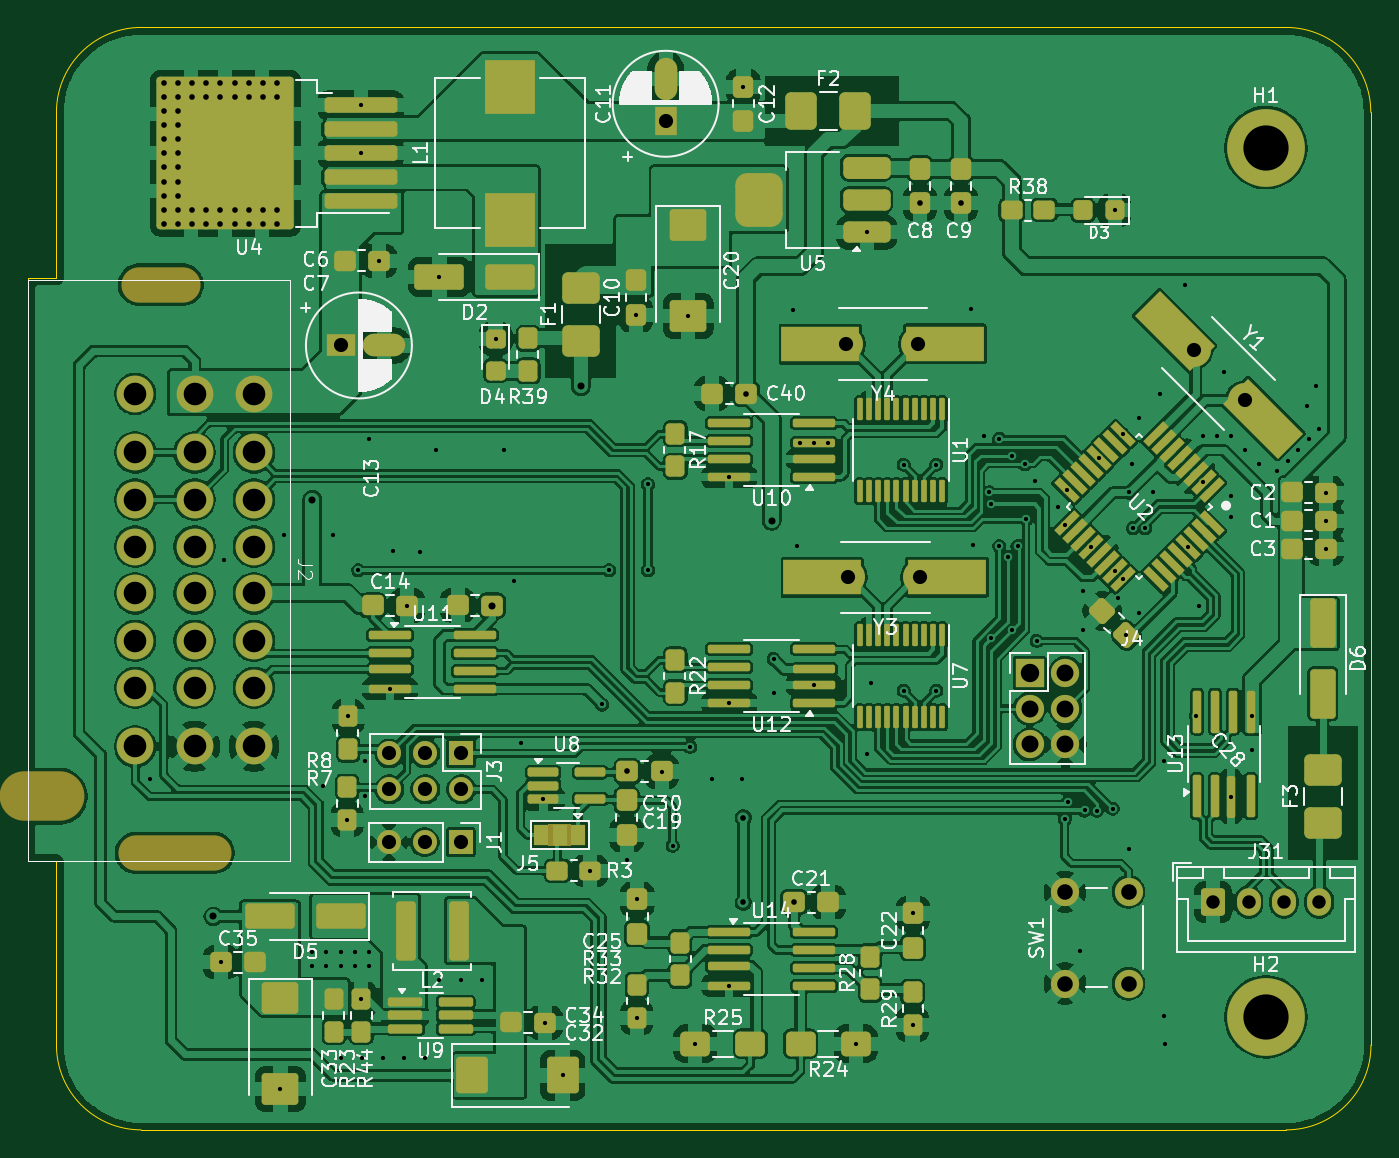
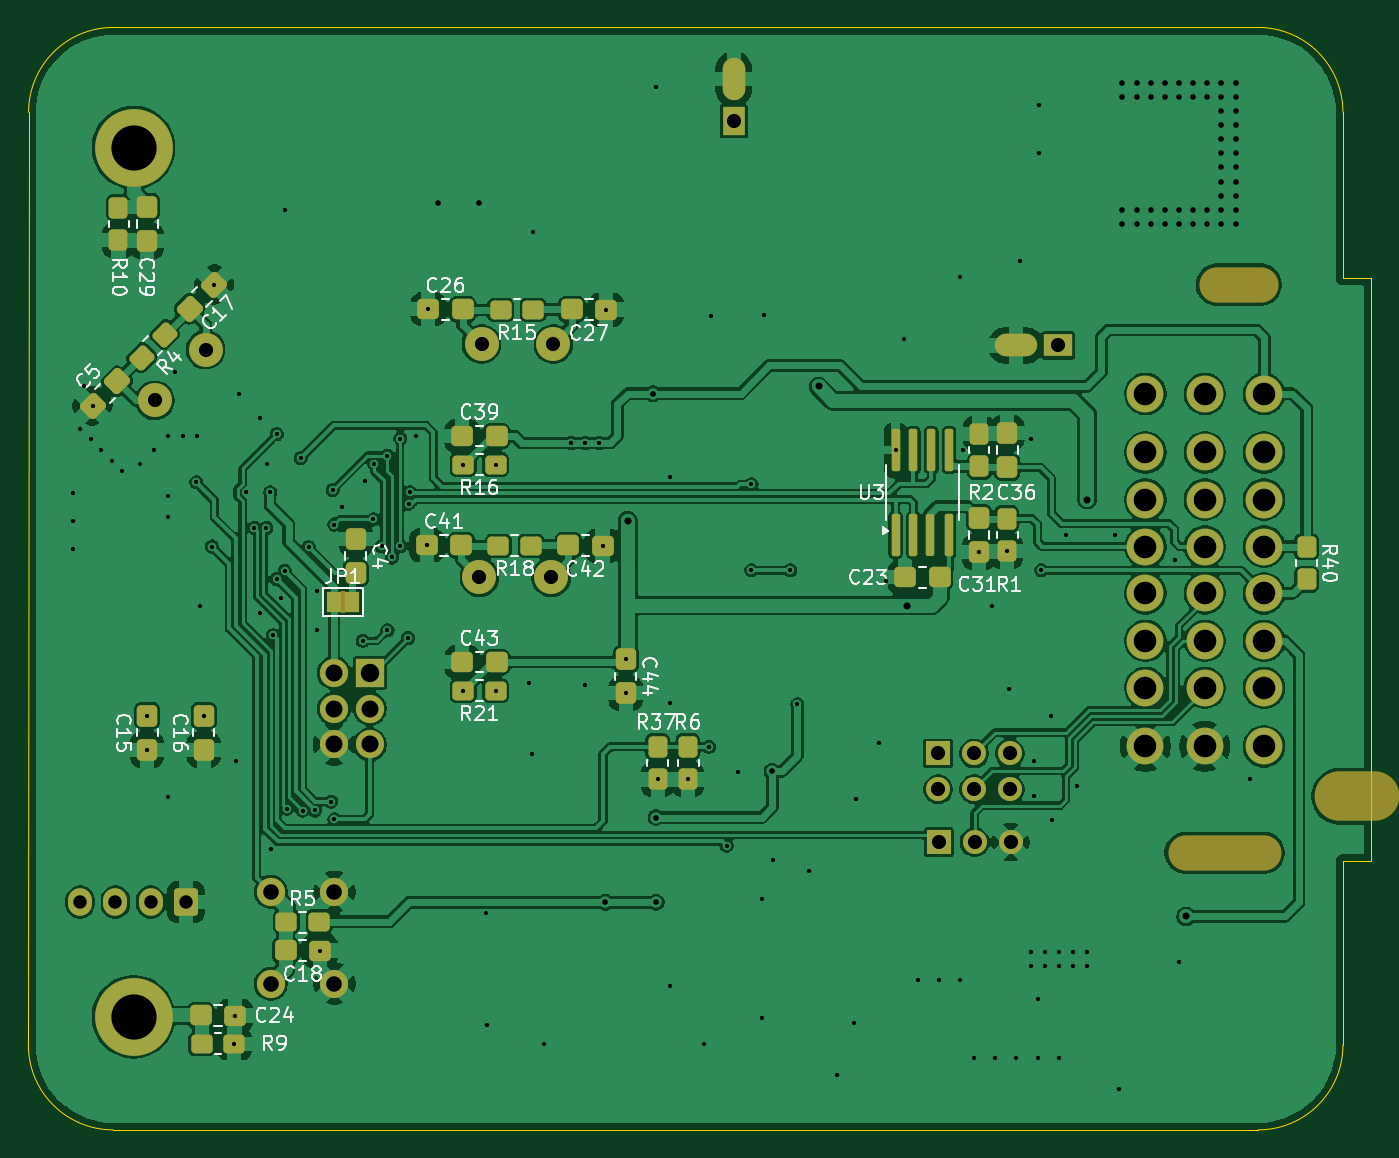
Circuit board: 11 layer files. Board 95.0 x 78.0 mm.
- bottom_copper: SSRU_v3.1-B_Cu.gbr (280292 bytes)
- bottom_mask: SSRU_v3.1-B_Mask.gbr (8255 bytes)
- paste: SSRU_v3.1-B_Paste.gbr (5590 bytes)
- bottom_silk: SSRU_v3.1-B_Silkscreen.gbr (57530 bytes)
- outline: SSRU_v3.1-Edge_Cuts.gbr (1312 bytes)
- top_copper: SSRU_v3.1-F_Cu.gbr (444715 bytes)
- top_mask: SSRU_v3.1-F_Mask.gbr (15965 bytes)
- paste: SSRU_v3.1-F_Paste.gbr (13597 bytes)
- top_silk: SSRU_v3.1-F_Silkscreen.gbr (271828 bytes)
- drill: SSRU_v3.1-NPTH.drl (557 bytes)
- drill: SSRU_v3.1-PTH.drl (5209 bytes)

=== bottom_copper: SSRU_v3.1-B_Cu.gbr (280292 bytes, source omitted) ===
=== bottom_mask: SSRU_v3.1-B_Mask.gbr (8255 bytes, source omitted) ===
=== paste: SSRU_v3.1-B_Paste.gbr ===
%TF.GenerationSoftware,KiCad,Pcbnew,9.0.2*%
%TF.CreationDate,2025-08-14T17:52:04+08:00*%
%TF.ProjectId,SSRU_v3.1,53535255-5f76-4332-9e31-2e6b69636164,rev?*%
%TF.SameCoordinates,Original*%
%TF.FileFunction,Paste,Bot*%
%TF.FilePolarity,Positive*%
%FSLAX46Y46*%
G04 Gerber Fmt 4.6, Leading zero omitted, Abs format (unit mm)*
G04 Created by KiCad (PCBNEW 9.0.2) date 2025-08-14 17:52:04*
%MOMM*%
%LPD*%
G01*
G04 APERTURE LIST*
G04 Aperture macros list*
%AMRoundRect*
0 Rectangle with rounded corners*
0 $1 Rounding radius*
0 $2 $3 $4 $5 $6 $7 $8 $9 X,Y pos of 4 corners*
0 Add a 4 corners polygon primitive as box body*
4,1,4,$2,$3,$4,$5,$6,$7,$8,$9,$2,$3,0*
0 Add four circle primitives for the rounded corners*
1,1,$1+$1,$2,$3*
1,1,$1+$1,$4,$5*
1,1,$1+$1,$6,$7*
1,1,$1+$1,$8,$9*
0 Add four rect primitives between the rounded corners*
20,1,$1+$1,$2,$3,$4,$5,0*
20,1,$1+$1,$4,$5,$6,$7,0*
20,1,$1+$1,$6,$7,$8,$9,0*
20,1,$1+$1,$8,$9,$2,$3,0*%
G04 Aperture macros list end*
%ADD10RoundRect,0.305575X0.460025X0.412525X-0.460025X0.412525X-0.460025X-0.412525X0.460025X-0.412525X0*%
%ADD11RoundRect,0.308511X0.457089X0.416489X-0.457089X0.416489X-0.457089X-0.416489X0.457089X-0.416489X0*%
%ADD12RoundRect,0.150000X0.150000X-1.350000X0.150000X1.350000X-0.150000X1.350000X-0.150000X-1.350000X0*%
%ADD13RoundRect,0.150000X0.150000X-1.337500X0.150000X1.337500X-0.150000X1.337500X-0.150000X-1.337500X0*%
%ADD14RoundRect,0.305575X-0.412525X0.460025X-0.412525X-0.460025X0.412525X-0.460025X0.412525X0.460025X0*%
%ADD15RoundRect,0.308511X-0.416489X0.457089X-0.416489X-0.457089X0.416489X-0.457089X0.416489X0.457089X0*%
%ADD16RoundRect,0.278125X-0.389375X0.474375X-0.389375X-0.474375X0.389375X-0.474375X0.389375X0.474375X0*%
%ADD17RoundRect,0.305575X-0.616986X0.033588X0.033588X-0.616986X0.616986X-0.033588X-0.033588X0.616986X0*%
%ADD18RoundRect,0.308511X-0.617713X0.028709X0.028709X-0.617713X0.617713X-0.028709X-0.028709X0.617713X0*%
%ADD19RoundRect,0.278125X-0.474375X-0.389375X0.474375X-0.389375X0.474375X0.389375X-0.474375X0.389375X0*%
%ADD20RoundRect,0.305575X0.412525X-0.460025X0.412525X0.460025X-0.412525X0.460025X-0.412525X-0.460025X0*%
%ADD21RoundRect,0.308511X0.416489X-0.457089X0.416489X0.457089X-0.416489X0.457089X-0.416489X-0.457089X0*%
%ADD22RoundRect,0.305575X0.616986X-0.033588X-0.033588X0.616986X-0.616986X0.033588X0.033588X-0.616986X0*%
%ADD23RoundRect,0.308511X0.617713X-0.028709X-0.028709X0.617713X-0.617713X0.028709X0.028709X-0.617713X0*%
%ADD24RoundRect,0.305575X-0.460025X-0.412525X0.460025X-0.412525X0.460025X0.412525X-0.460025X0.412525X0*%
%ADD25RoundRect,0.308511X-0.457089X-0.416489X0.457089X-0.416489X0.457089X0.416489X-0.457089X0.416489X0*%
%ADD26RoundRect,0.278125X0.389375X-0.474375X0.389375X0.474375X-0.389375X0.474375X-0.389375X-0.474375X0*%
%ADD27RoundRect,0.278125X-0.610763X0.060104X0.060104X-0.610763X0.610763X-0.060104X-0.060104X0.610763X0*%
%ADD28RoundRect,0.278125X0.474375X0.389375X-0.474375X0.389375X-0.474375X-0.389375X0.474375X-0.389375X0*%
G04 APERTURE END LIST*
D10*
%TO.C,C41*%
X169215600Y-98742048D03*
D11*
X166784400Y-98748948D03*
%TD*%
D12*
%TO.C,U3*%
X136055000Y-98000000D03*
X134785000Y-98000000D03*
D13*
X133650000Y-98012500D03*
D12*
X132245000Y-98000000D03*
X132245000Y-92000000D03*
X133515000Y-92000000D03*
X134785000Y-92000000D03*
X136055000Y-92000000D03*
%TD*%
D14*
%TO.C,C4*%
X174243100Y-98284400D03*
D15*
X174250000Y-100715600D03*
%TD*%
D16*
%TO.C,R40*%
X106967500Y-98847500D03*
X106967500Y-101152500D03*
%TD*%
D10*
%TO.C,C26*%
X169115600Y-82043100D03*
D11*
X166684400Y-82050000D03*
%TD*%
D10*
%TO.C,C39*%
X166715600Y-90993100D03*
D11*
X164284400Y-91000000D03*
%TD*%
D17*
%TO.C,C17*%
X184276003Y-80285761D03*
D18*
X186000000Y-82000000D03*
%TD*%
D14*
%TO.C,C44*%
X155145600Y-106784400D03*
D15*
X155152500Y-109215600D03*
%TD*%
D19*
%TO.C,R15*%
X161697500Y-82083552D03*
X164002500Y-82083552D03*
%TD*%
D20*
%TO.C,C31*%
X130156900Y-99215600D03*
D21*
X130150000Y-96784400D03*
%TD*%
D22*
%TO.C,C5*%
X192864438Y-88854680D03*
D23*
X191140441Y-87140441D03*
%TD*%
D24*
%TO.C,C42*%
X156784400Y-98755848D03*
D25*
X159215600Y-98748948D03*
%TD*%
D19*
%TO.C,R16*%
X164347500Y-93032500D03*
X166652500Y-93032500D03*
%TD*%
D14*
%TO.C,C36*%
X128143100Y-90784400D03*
D15*
X128150000Y-93215600D03*
%TD*%
D24*
%TO.C,C27*%
X156534400Y-82056900D03*
D25*
X158965600Y-82050000D03*
%TD*%
D26*
%TO.C,R6*%
X150750000Y-115305000D03*
X150750000Y-113000000D03*
%TD*%
D27*
%TO.C,R4*%
X187762078Y-83830717D03*
X189391960Y-85460599D03*
%TD*%
D10*
%TO.C,C43*%
X166715600Y-106993100D03*
D11*
X164284400Y-107000000D03*
%TD*%
D19*
%TO.C,R21*%
X164347500Y-109032500D03*
X166652500Y-109032500D03*
%TD*%
%TO.C,R9*%
X182847500Y-134032500D03*
X185152500Y-134032500D03*
%TD*%
D26*
%TO.C,R10*%
X191032500Y-77152500D03*
X191032500Y-74847500D03*
%TD*%
D20*
%TO.C,C16*%
X185006900Y-113215600D03*
D21*
X185000000Y-110784400D03*
%TD*%
D20*
%TO.C,C29*%
X189006900Y-77215600D03*
D21*
X189000000Y-74784400D03*
%TD*%
D24*
%TO.C,C24*%
X182784400Y-132006900D03*
D25*
X185215600Y-132000000D03*
%TD*%
D16*
%TO.C,R37*%
X152885000Y-113000000D03*
X152885000Y-115305000D03*
%TD*%
D24*
%TO.C,C18*%
X176784400Y-127406900D03*
D25*
X179215600Y-127400000D03*
%TD*%
D10*
%TO.C,C23*%
X135365600Y-100993100D03*
D11*
X132934400Y-101000000D03*
%TD*%
D28*
%TO.C,R5*%
X179152500Y-125367500D03*
X176847500Y-125367500D03*
%TD*%
D19*
%TO.C,R18*%
X161847500Y-98782500D03*
X164152500Y-98782500D03*
%TD*%
D26*
%TO.C,R1*%
X128182500Y-99152500D03*
X128182500Y-96847500D03*
%TD*%
D16*
%TO.C,R2*%
X130117500Y-90847500D03*
X130117500Y-93152500D03*
%TD*%
D20*
%TO.C,C15*%
X189006900Y-113215600D03*
D21*
X189000000Y-110784400D03*
%TD*%
M02*

=== bottom_silk: SSRU_v3.1-B_Silkscreen.gbr (57530 bytes, source omitted) ===
=== outline: SSRU_v3.1-Edge_Cuts.gbr ===
%TF.GenerationSoftware,KiCad,Pcbnew,9.0.2*%
%TF.CreationDate,2025-08-14T17:52:04+08:00*%
%TF.ProjectId,SSRU_v3.1,53535255-5f76-4332-9e31-2e6b69636164,rev?*%
%TF.SameCoordinates,Original*%
%TF.FileFunction,Profile,NP*%
%FSLAX46Y46*%
G04 Gerber Fmt 4.6, Leading zero omitted, Abs format (unit mm)*
G04 Created by KiCad (PCBNEW 9.0.2) date 2025-08-14 17:52:04*
%MOMM*%
%LPD*%
G01*
G04 APERTURE LIST*
%TA.AperFunction,Profile*%
%ADD10C,0.100000*%
%TD*%
%TA.AperFunction,Profile*%
%ADD11C,0.050000*%
%TD*%
G04 APERTURE END LIST*
D10*
X102400000Y-115347800D02*
X102400000Y-79847800D01*
X110400000Y-140097800D02*
X191400000Y-140097800D01*
D11*
X102400000Y-79847800D02*
X104400000Y-79847800D01*
D10*
X104400000Y-68097800D02*
X104400000Y-79847800D01*
X104400000Y-68097800D02*
G75*
G02*
X110400000Y-62097800I6000000J0D01*
G01*
X197407359Y-134097800D02*
G75*
G02*
X191407359Y-140097859I-6000059J0D01*
G01*
X110400000Y-140097800D02*
G75*
G02*
X104400000Y-134097800I0J6000000D01*
G01*
X102400000Y-121097800D02*
X104400000Y-121097800D01*
X197400000Y-134097800D02*
X197392600Y-68097800D01*
X102400000Y-115347800D02*
X102400000Y-121097800D01*
X191392641Y-62097800D02*
G75*
G02*
X197392600Y-68097800I-41J-6000000D01*
G01*
X104400000Y-134097800D02*
X104400000Y-121097800D01*
X191392620Y-62097800D02*
X110400000Y-62097800D01*
M02*

=== top_copper: SSRU_v3.1-F_Cu.gbr (444715 bytes, source omitted) ===
=== top_mask: SSRU_v3.1-F_Mask.gbr (15965 bytes, source omitted) ===
=== paste: SSRU_v3.1-F_Paste.gbr (13597 bytes, source omitted) ===
=== top_silk: SSRU_v3.1-F_Silkscreen.gbr (271828 bytes, source omitted) ===
=== drill: SSRU_v3.1-NPTH.drl ===
M48
; DRILL file {KiCad 9.0.2} date 2025-08-14T17:52:07+0800
; FORMAT={-:-/ absolute / metric / decimal}
; #@! TF.CreationDate,2025-08-14T17:52:07+08:00
; #@! TF.GenerationSoftware,Kicad,Pcbnew,9.0.2
; #@! TF.FileFunction,NonPlated,1,2,NPTH
FMAT,2
METRIC
; #@! TA.AperFunction,NonPlated,NPTH,ComponentDrill
T1C2.500
; #@! TA.AperFunction,NonPlated,NPTH,ComponentDrill
T2C3.500
%
G90
G05
T1
G00X113.325Y-80.295
M15
G01X110.225Y-80.295
M16
G05
G00X115.525Y-120.495
M15
G01X110.025Y-120.495
M16
G05
T2
G00X104.625Y-116.495
M15
G01X102.125Y-116.495
M16
G05
M30

=== drill: SSRU_v3.1-PTH.drl ===
M48
; DRILL file {KiCad 9.0.2} date 2025-08-14T17:52:07+0800
; FORMAT={-:-/ absolute / metric / decimal}
; #@! TF.CreationDate,2025-08-14T17:52:07+08:00
; #@! TF.GenerationSoftware,Kicad,Pcbnew,9.0.2
; #@! TF.FileFunction,Plated,1,2,PTH
FMAT,2
METRIC
; #@! TA.AperFunction,Plated,PTH,ViaDrill
T1C0.300
; #@! TA.AperFunction,Plated,PTH,ViaDrill
T2C0.400
; #@! TA.AperFunction,Plated,PTH,ViaDrill
T3C0.500
; #@! TA.AperFunction,Plated,PTH,ComponentDrill
T4C0.800
; #@! TA.AperFunction,Plated,PTH,ComponentDrill
T5C0.950
; #@! TA.AperFunction,Plated,PTH,ComponentDrill
T6C1.000
; #@! TA.AperFunction,Plated,PTH,ComponentDrill
T7C1.100
; #@! TA.AperFunction,Plated,PTH,ComponentDrill
T8C1.200
; #@! TA.AperFunction,Plated,PTH,ComponentDrill
T9C1.300
; #@! TA.AperFunction,Plated,PTH,ComponentDrill
T10C1.600
; #@! TA.AperFunction,Plated,PTH,ComponentDrill
T11C3.200
%
G90
G05
T1
X111.0Y-115.25
X116.034Y-128.243
X116.25Y-99.75
X120.25Y-137.207
X120.5Y-98.0
X122.5Y-127.5
X122.5Y-128.5
X123.25Y-115.75
X123.5Y-127.5
X123.5Y-128.5
X124.0Y-98.0
X124.5Y-127.5
X124.5Y-128.5
X124.5Y-135.0
X124.968Y-118.152
X125.032Y-110.847
X125.5Y-127.5
X125.5Y-128.5
X125.75Y-100.5
X125.925Y-67.6
X125.925Y-71.0
X125.968Y-130.847
X126.0Y-135.0
X126.25Y-114.0
X126.25Y-116.5
X126.5Y-91.25
X126.5Y-127.5
X126.5Y-128.5
X127.216Y-78.607
X127.5Y-135.0
X128.0Y-108.905
X128.183Y-99.152
X129.0Y-135.0
X129.216Y-103.0
X130.157Y-99.216
X130.5Y-135.0
X131.25Y-92.0
X131.5Y-79.75
X131.5Y-129.5
X133.0Y-129.5
X134.5Y-129.5
X135.468Y-84.125
X136.055Y-92.0
X136.75Y-101.25
X137.25Y-112.75
X138.84Y-116.685
X138.966Y-132.507
X140.207Y-136.25
X142.153Y-121.767
X143.0Y-110.0
X143.5Y-100.5
X144.75Y-121.0
X145.393Y-82.431
X145.468Y-132.153
X145.5Y-123.784
X146.25Y-94.424
X146.25Y-100.5
X147.216Y-114.742
X148.0Y-120.0
X149.1Y-82.507
X149.25Y-113.0
X149.604Y-134.0
X150.75Y-115.305
X152.0Y-93.905
X152.0Y-109.905
X152.0Y-129.905
X152.885Y-115.305
X153.007Y-66.284
X155.146Y-106.784
X155.153Y-109.216
X156.534Y-82.057
X156.784Y-98.756
X157.0Y-91.5
X158.0Y-91.5
X158.0Y-108.635
X159.0Y-91.5
X160.95Y-134.0
X161.725Y-76.6
X161.75Y-113.5
X162.0Y-108.5
X164.347Y-93.032
X164.347Y-109.032
X164.968Y-132.653
X165.0Y-124.784
X166.653Y-93.032
X166.653Y-109.032
X169.116Y-82.043
X169.216Y-98.742
X170.0Y-91.0
X170.402Y-95.0
X170.5Y-95.8
X170.549Y-105.299
X171.1Y-91.2
X171.1Y-98.8
X171.7Y-99.6
X172.0Y-92.4
X172.0Y-104.75
X172.4Y-98.8
X172.925Y-93.0
X173.0Y-96.9
X173.6Y-94.2
X173.75Y-105.5
X175.25Y-96.0
X175.75Y-118.125
X175.77Y-97.27
X175.873Y-94.833
X176.0Y-116.875
X176.784Y-127.407
X177.0Y-102.0
X177.0Y-104.75
X177.138Y-117.5
X177.573Y-98.866
X178.011Y-117.511
X178.136Y-92.571
X179.125Y-117.375
X179.268Y-100.561
X179.278Y-75.032
X179.5Y-102.5
X179.833Y-90.873
X179.833Y-101.127
X180.105Y-105.114
X180.25Y-120.25
X180.303Y-95.0
X180.5Y-93.0
X180.575Y-97.518
X181.0Y-89.75
X181.0Y-103.5
X181.425Y-97.518
X182.0Y-95.0
X182.5Y-88.0
X182.75Y-114.0
X182.784Y-132.007
X182.847Y-134.032
X184.276Y-80.286
X184.426Y-98.824
X185.0Y-110.784
X185.25Y-103.0
X185.5Y-91.0
X185.522Y-94.272
X186.5Y-91.0
X187.0Y-86.5
X187.5Y-91.0
X187.5Y-95.25
X187.5Y-96.75
X187.5Y-116.512
X188.5Y-92.0
X189.0Y-110.784
X189.007Y-113.216
X189.5Y-93.0
X190.75Y-93.5
X191.5Y-92.75
X192.25Y-92.0
X192.864Y-88.855
X193.0Y-91.25
X193.5Y-87.5
X193.75Y-90.5
X194.216Y-95.007
X194.216Y-97.007
X194.216Y-99.007
T2
X112.0Y-66.0
X112.0Y-67.0
X112.0Y-68.0
X112.0Y-69.0
X112.0Y-70.0
X112.0Y-71.0
X112.0Y-72.0
X112.0Y-73.0
X112.0Y-74.0
X112.0Y-75.0
X112.0Y-76.0
X113.0Y-66.0
X113.0Y-67.0
X113.0Y-68.0
X113.0Y-69.0
X113.0Y-70.0
X113.0Y-71.0
X113.0Y-72.0
X113.0Y-73.0
X113.0Y-74.0
X113.0Y-75.0
X113.0Y-76.0
X114.0Y-66.0
X114.0Y-67.0
X114.0Y-75.0
X114.0Y-76.0
X115.0Y-66.0
X115.0Y-67.0
X115.0Y-75.0
X115.0Y-76.0
X116.0Y-66.0
X116.0Y-67.0
X116.0Y-75.0
X116.0Y-76.0
X117.0Y-66.0
X117.0Y-67.0
X117.0Y-75.0
X117.0Y-76.0
X118.0Y-66.0
X118.0Y-67.0
X118.0Y-75.0
X118.0Y-76.0
X119.0Y-66.0
X119.0Y-67.0
X119.0Y-75.0
X119.0Y-76.0
X120.0Y-66.0
X120.0Y-67.0
X120.0Y-75.0
X120.0Y-76.0
X144.784Y-114.735
X153.0Y-118.0
X153.0Y-124.0
X153.216Y-88.007
X156.584Y-124.0
X165.493Y-74.531
X168.393Y-74.531
T3
X115.5Y-125.0
X122.5Y-95.5
X135.216Y-103.0
X141.5Y-87.5
X155.0Y-97.0
T5
X186.25Y-123.975
X188.75Y-123.975
X191.25Y-123.975
X193.75Y-123.975
T6
X124.55Y-84.6
X127.92Y-119.735
X127.96Y-113.46
X127.96Y-116.0
X130.46Y-119.735
X130.5Y-113.46
X130.5Y-116.0
X133.0Y-119.735
X133.04Y-113.46
X133.04Y-116.0
X147.5Y-68.75
X160.263Y-84.5
X160.413Y-101.0
X165.343Y-84.5
X165.493Y-101.0
X184.868Y-84.89
X188.46Y-88.482
T7
X175.75Y-123.25
X175.75Y-129.75
X180.25Y-123.25
X180.25Y-129.75
T8
X173.25Y-110.29
X173.25Y-112.83
X175.79Y-107.75
X175.79Y-110.29
X175.79Y-112.83
T9
X173.25Y-107.75
T10
X109.975Y-88.02
X109.975Y-92.17
X109.975Y-95.5
X109.975Y-98.83
X109.975Y-102.135
X109.975Y-105.49
X109.975Y-108.82
X109.975Y-112.97
X114.175Y-88.02
X114.175Y-92.17
X114.175Y-95.5
X114.175Y-98.83
X114.175Y-102.135
X114.175Y-105.49
X114.175Y-108.82
X114.175Y-112.97
X118.375Y-88.02
X118.375Y-92.17
X118.375Y-95.5
X118.375Y-98.83
X118.375Y-102.135
X118.375Y-105.49
X118.375Y-108.82
X118.375Y-112.97
T11
X189.968Y-70.598
X189.968Y-132.098
T4
G00X126.95Y-84.6
M15
G01X128.15Y-84.6
M16
G05
G00X147.5Y-66.35
M15
G01X147.5Y-65.15
M16
G05
M30

